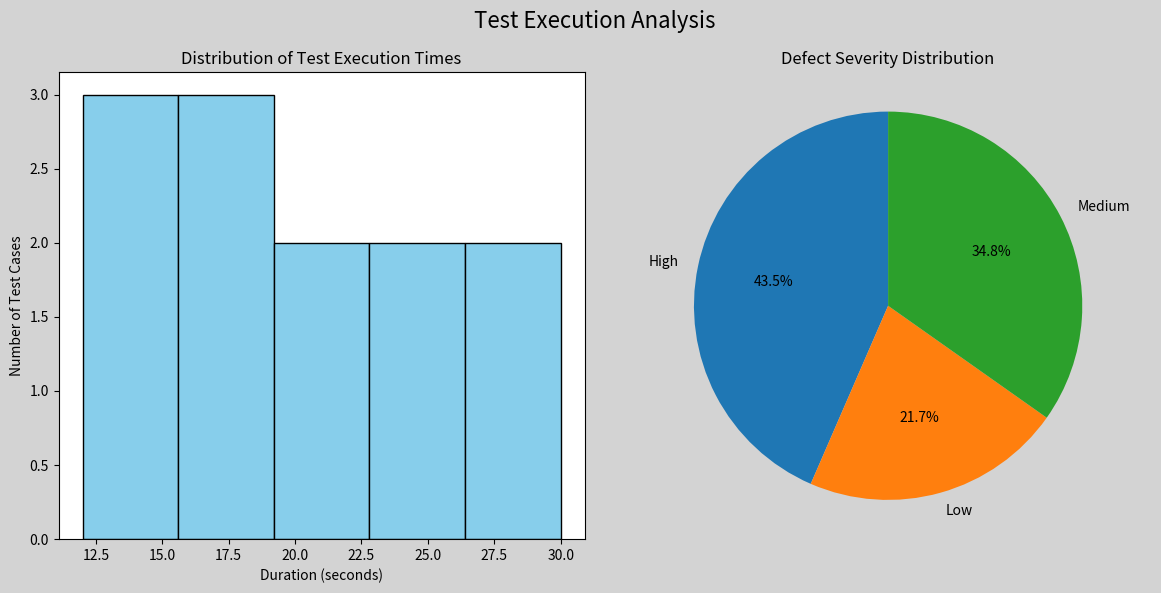

Source code (Python):
import matplotlib.pyplot as plt

fig, axes = plt.subplots(1, 2, figsize=(12, 6))  # 1 row, 2 columns
fig.set_facecolor('lightgrey')
plt.suptitle('Test Execution Analysis', fontsize=16)

testcase = [12, 15, 20, 18, 22, 30, 25, 16, 19, 28, 24, 14]
axes[0].hist(testcase, bins=5, color='skyblue', edgecolor='black')
axes[0].set_title('Distribution of Test Execution Times')
axes[0].set_xlabel('Duration (seconds)')
axes[0].set_ylabel('Number of Test Cases')


defect = ['High', 'Low', 'Medium'] 
severity = [10, 5, 8]
axes[1].pie(severity,labels=defect,autopct='%1.1f%%',startangle=90)
axes[1].set_title('Defect Severity Distribution')
axes[1].axis('equal')  # Equal aspect ratio ensures that pie is drawn as a circle.

# Add spacing between subplots
plt.tight_layout()

plt.show()